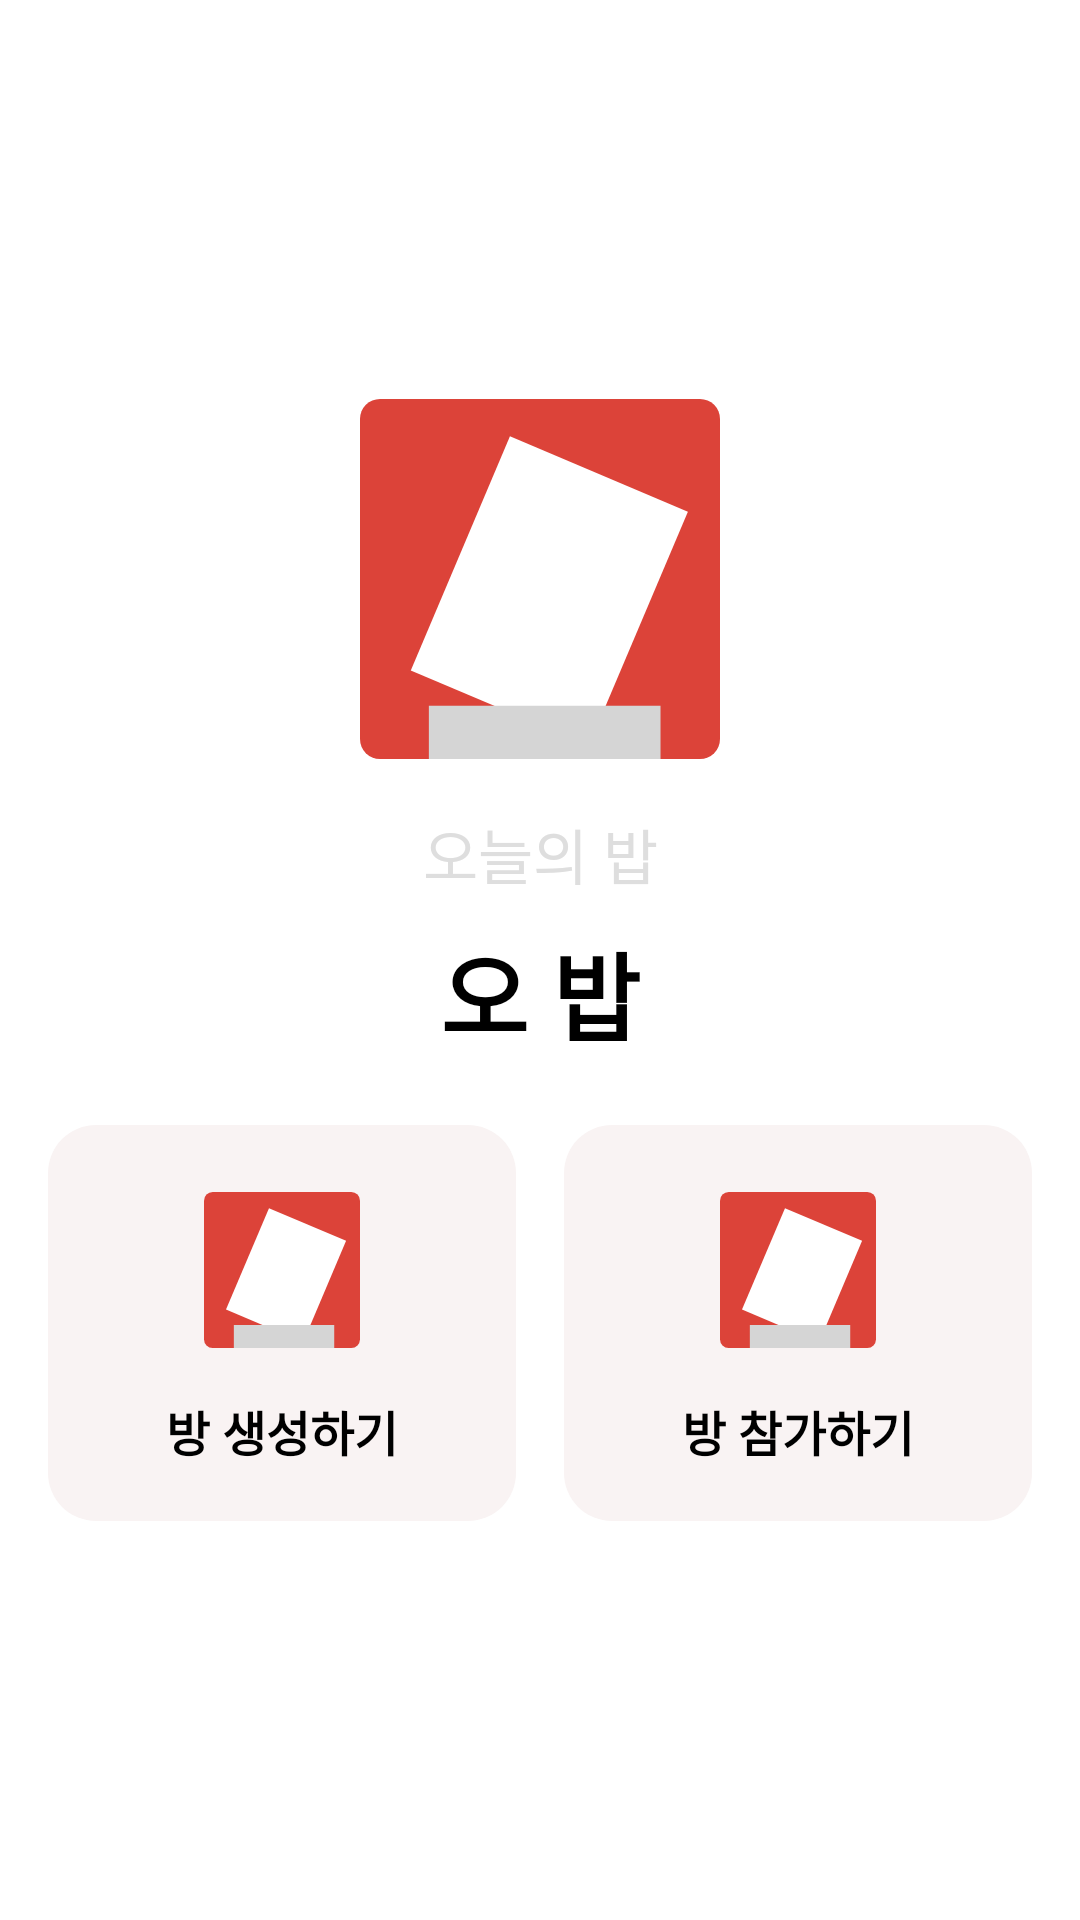

Android layout source for this screen:
<!-- AndroidManifest.xml: application theme Theme.OBAB -->
<!-- res/layout/activity_home.xml -->
<?xml version="1.0" encoding="utf-8"?>
<androidx.constraintlayout.widget.ConstraintLayout xmlns:android="http://schemas.android.com/apk/res/android"
    xmlns:app="http://schemas.android.com/apk/res-auto"
    android:layout_width="match_parent"
    android:layout_height="match_parent">

    <androidx.appcompat.widget.AppCompatImageView
        android:id="@+id/home_iv_logo"
        android:layout_width="120dp"
        android:layout_height="120dp"
        android:src="@drawable/ic_logo"
        app:layout_constraintBottom_toTopOf="@id/home_tv_full_name"
        app:layout_constraintEnd_toEndOf="parent"
        app:layout_constraintStart_toStartOf="parent"
        app:layout_constraintTop_toTopOf="parent"
        app:layout_constraintVertical_chainStyle="packed" />

    <androidx.appcompat.widget.AppCompatTextView
        android:id="@+id/home_tv_full_name"
        android:layout_width="wrap_content"
        android:layout_height="wrap_content"
        android:layout_marginTop="17dp"
        android:text="@string/app_name_full"
        android:textColor="@color/gray2"
        android:textSize="20sp"
        app:layout_constraintBottom_toTopOf="@id/home_tv_name"
        app:layout_constraintEnd_toEndOf="parent"
        app:layout_constraintStart_toStartOf="parent"
        app:layout_constraintTop_toBottomOf="@+id/home_iv_logo" />

    <androidx.appcompat.widget.AppCompatTextView
        android:id="@+id/home_tv_name"
        android:layout_width="wrap_content"
        android:layout_height="wrap_content"
        android:layout_marginTop="8dp"
        android:text="@string/app_name_short"
        android:textColor="@color/black"
        android:textSize="32sp"
        android:textStyle="bold"
        app:layout_constraintBottom_toTopOf="@id/home_layout_button"
        app:layout_constraintEnd_toEndOf="parent"
        app:layout_constraintStart_toStartOf="parent"
        app:layout_constraintTop_toBottomOf="@+id/home_tv_full_name" />

    <LinearLayout
        android:id="@+id/home_layout_button"
        android:layout_width="match_parent"
        android:layout_height="132dp"
        android:layout_marginTop="21dp"
        android:baselineAligned="false"
        android:orientation="horizontal"
        app:layout_constraintBottom_toBottomOf="parent"
        app:layout_constraintEnd_toEndOf="parent"
        app:layout_constraintStart_toStartOf="parent"
        app:layout_constraintTop_toBottomOf="@+id/home_tv_name">

        <androidx.constraintlayout.widget.ConstraintLayout
            android:id="@+id/home_layout_create"
            android:layout_width="0dp"
            android:layout_height="wrap_content"
            android:layout_marginStart="16dp"
            android:layout_marginEnd="8dp"
            android:layout_weight="1"
            android:background="@drawable/bg_option_unselected">

            <androidx.appcompat.widget.AppCompatImageView
                android:id="@+id/home_iv_create"
                android:layout_width="52dp"
                android:layout_height="52dp"
                android:layout_marginTop="24dp"
                android:src="@drawable/ic_logo"
                app:layout_constraintBottom_toTopOf="@id/home_tv_create"
                app:layout_constraintEnd_toEndOf="parent"
                app:layout_constraintStart_toStartOf="parent"
                app:layout_constraintTop_toTopOf="parent" />

            <androidx.appcompat.widget.AppCompatTextView
                android:id="@+id/home_tv_create"
                android:layout_width="wrap_content"
                android:layout_height="wrap_content"
                android:layout_marginTop="16dp"
                android:layout_marginBottom="20dp"
                android:text="@string/create_room"
                android:textColor="@color/black"
                android:textSize="16sp"
                android:textStyle="bold"
                app:layout_constraintBottom_toBottomOf="parent"
                app:layout_constraintEnd_toEndOf="parent"
                app:layout_constraintStart_toStartOf="parent"
                app:layout_constraintTop_toBottomOf="@id/home_iv_create" />

        </androidx.constraintlayout.widget.ConstraintLayout>

        <androidx.constraintlayout.widget.ConstraintLayout
            android:id="@+id/home_layout_enter"
            android:layout_width="0dp"
            android:layout_height="wrap_content"
            android:layout_marginStart="8dp"
            android:layout_marginEnd="16dp"
            android:layout_weight="1"
            android:background="@drawable/bg_option_unselected">


            <androidx.appcompat.widget.AppCompatImageView
                android:id="@+id/home_iv_enter"
                android:layout_width="52dp"
                android:layout_height="52dp"
                android:layout_marginTop="24dp"
                android:src="@drawable/ic_logo"
                app:layout_constraintBottom_toTopOf="@id/home_tv_enter"
                app:layout_constraintEnd_toEndOf="parent"
                app:layout_constraintStart_toStartOf="parent"
                app:layout_constraintTop_toTopOf="parent" />

            <androidx.appcompat.widget.AppCompatTextView
                android:id="@+id/home_tv_enter"
                android:layout_width="wrap_content"
                android:layout_height="wrap_content"
                android:layout_marginTop="16dp"
                android:layout_marginBottom="20dp"
                android:text="@string/enter_room"
                android:textColor="@color/black"
                android:textSize="16sp"
                android:textStyle="bold"
                app:layout_constraintBottom_toBottomOf="parent"
                app:layout_constraintEnd_toEndOf="parent"
                app:layout_constraintStart_toStartOf="parent"
                app:layout_constraintTop_toBottomOf="@id/home_iv_enter" />

        </androidx.constraintlayout.widget.ConstraintLayout>


    </LinearLayout>


</androidx.constraintlayout.widget.ConstraintLayout>
<!-- resources referenced by this layout -->
<resources>
  <color name="black">#000000</color>
  <color name="gray2">#DEDEDE</color>
  <!-- drawable bg_option_unselected (drawable) -->
  <?xml version="1.0" encoding="utf-8"?>
  <shape xmlns:android="http://schemas.android.com/apk/res/android"
      android:shape="rectangle" >
      <solid android:color="@color/main_light"/>
      <corners android:radius="16dp"/>
  </shape>
  <!-- drawable ic_logo (drawable) -->
  <vector xmlns:android="http://schemas.android.com/apk/res/android"
      android:width="360dp"
      android:height="360dp"
      android:viewportWidth="360"
      android:viewportHeight="360">
    <path
        android:pathData="M20,0L340,0A20,20 0,0 1,360 20L360,340A20,20 0,0 1,340 360L20,360A20,20 0,0 1,0 340L0,20A20,20 0,0 1,20 0z"
        android:fillColor="#DC4339"/>
    <path
        android:pathData="M149.95,37.35l177.95,75.4l-99.17,234.04l-177.95,-75.4z"
        android:fillColor="#ffffff"/>
    <path
        android:pathData="M68.87,306.78h231.65v53.22h-231.65z"
        android:fillColor="#D5D5D5"/>
    <path
        android:pathData="M159.96,116.52l106.19,46.44l-46.44,106.19l-106.19,-46.44z"
        android:fillColor="url(#pattern0)"/>
  </vector>
  <string name="app_name_full">오늘의 밥</string>
  <string name="app_name_short">오 밥</string>
  <string name="create_room">방 생성하기</string>
  <string name="enter_room">방 참가하기</string>
  <style name="Theme.OBAB" parent="Theme.MaterialComponents.DayNight.DarkActionBar">
          
          <item name="colorPrimary">@color/main</item>
          <item name="colorPrimaryVariant">@color/main_light</item>
          <item name="colorOnPrimary">@color/white</item>
          
          <item name="colorSecondary">@color/main</item>
          <item name="colorSecondaryVariant">@color/main_light</item>
          <item name="colorOnSecondary">@color/black</item>
  
          
          <item name="windowActionBar">false</item>
          <item name="windowNoTitle">true</item>
          
      </style>
  <color name="main_light">#F9F3F3</color>
  <color name="main">#DC4339</color>
  <color name="white">#FFFFFF</color>
</resources>
